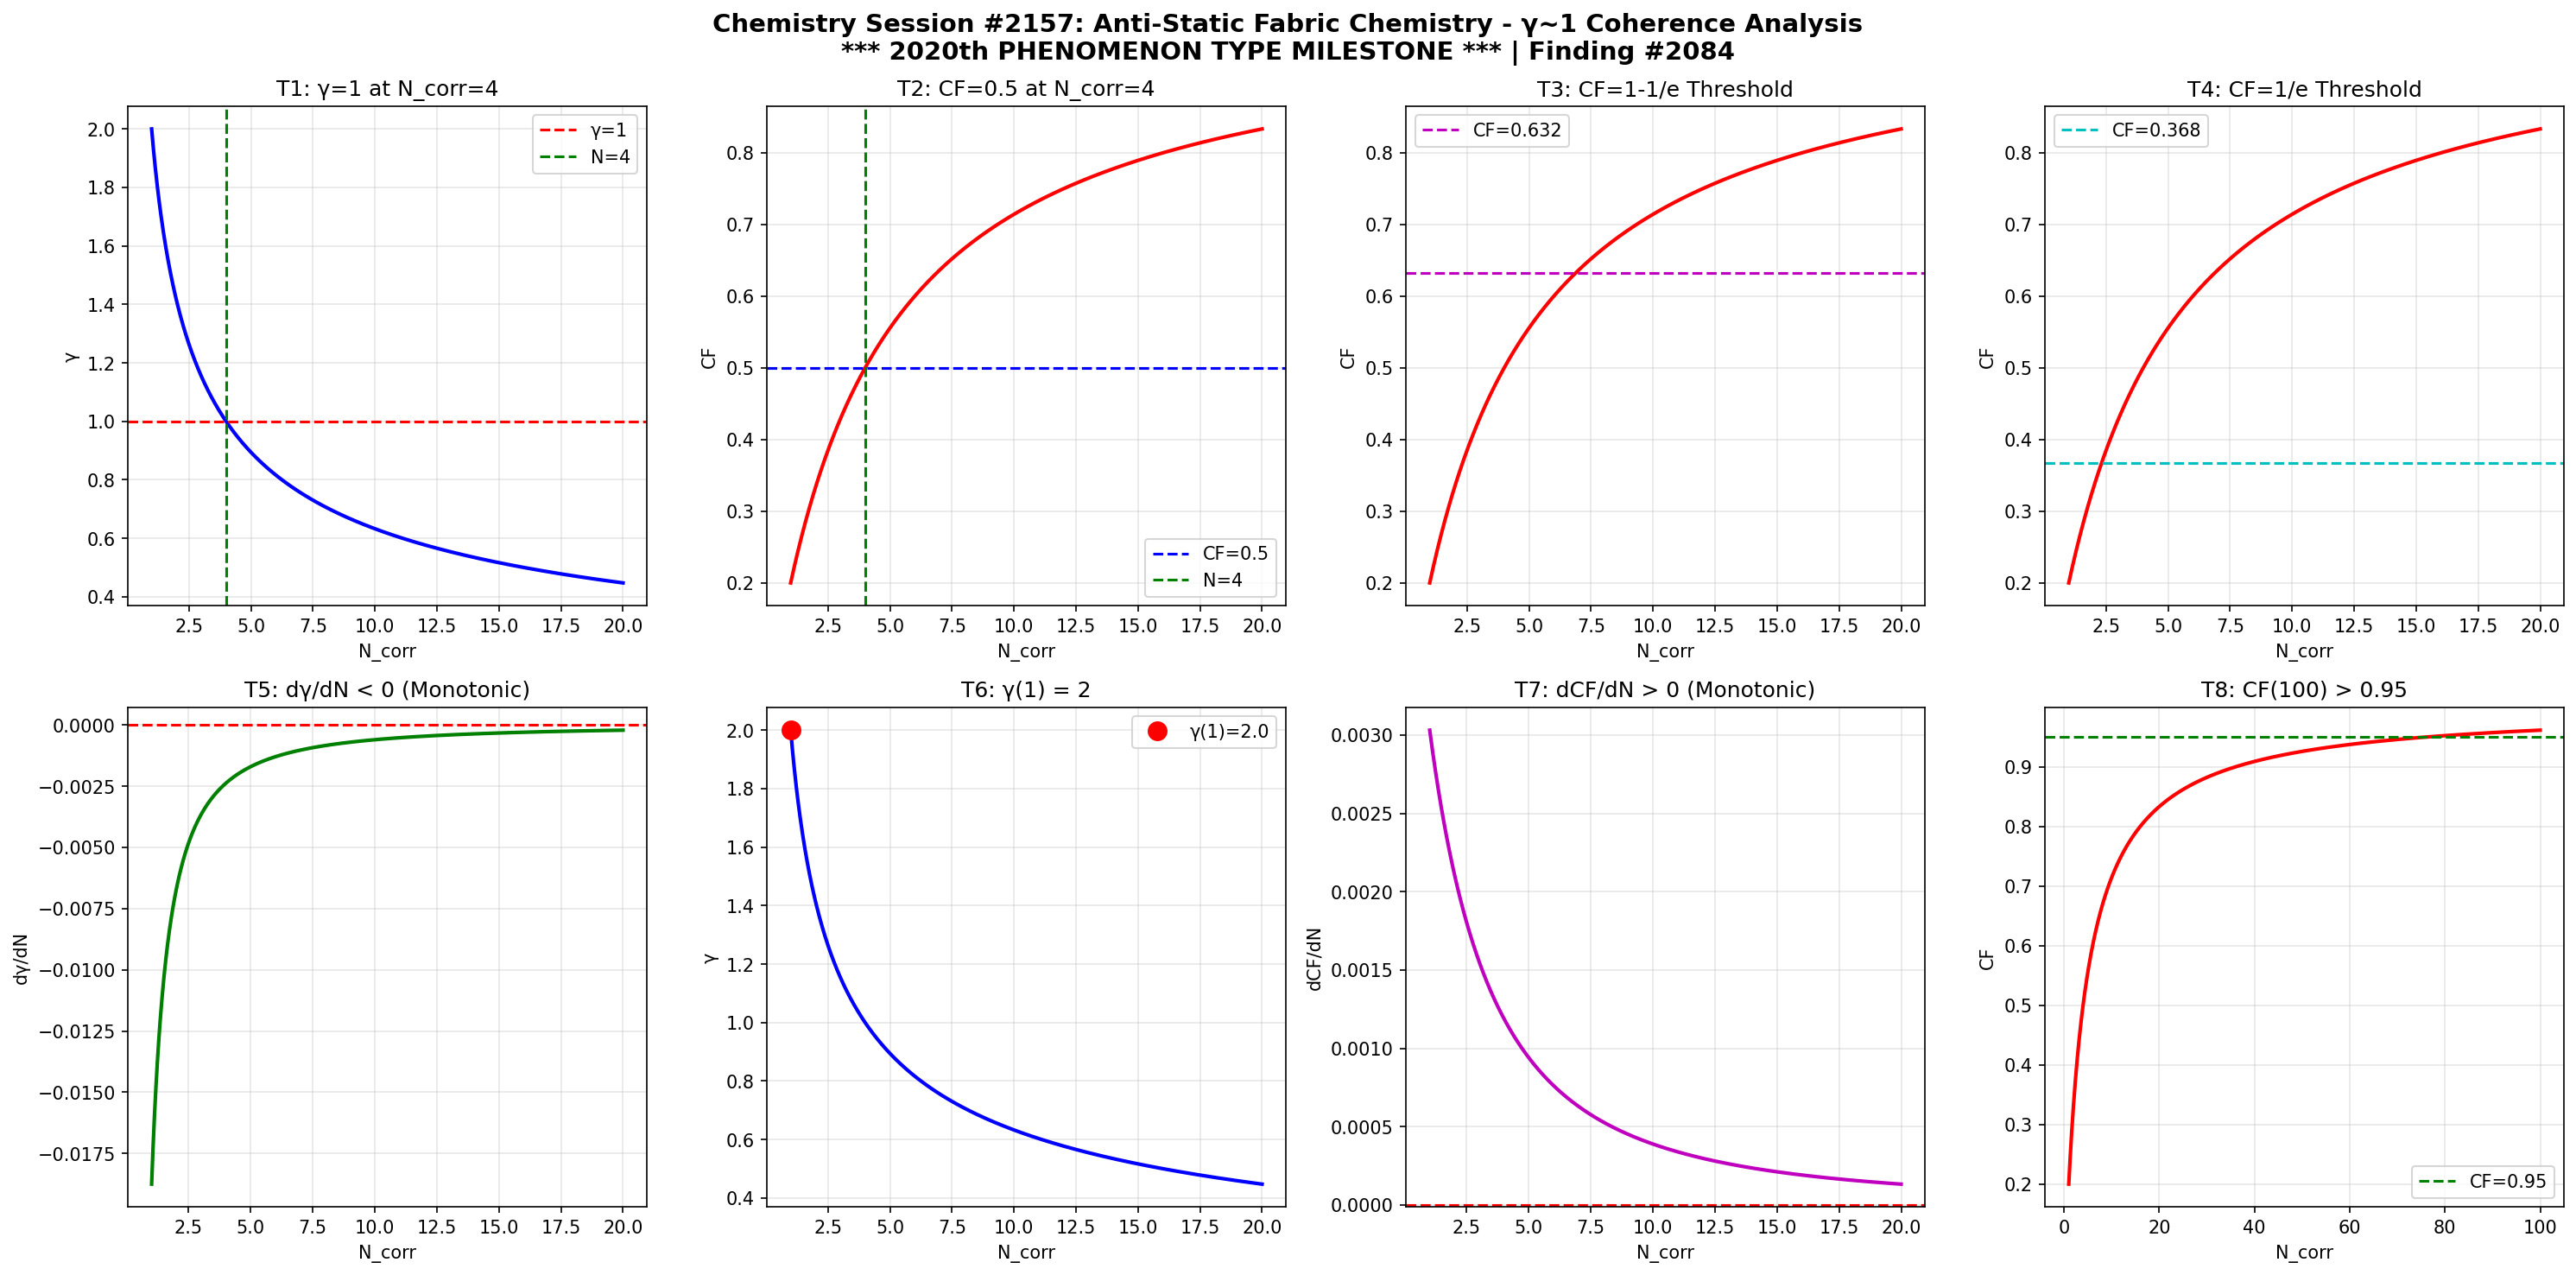

Recreate this plot in Python.
import numpy as np
import matplotlib
matplotlib.use('Agg')
import matplotlib.pyplot as plt

def gamma(N_corr):
    return 2.0 / np.sqrt(N_corr)

def coherence_fraction(g):
    return 1.0 / (1.0 + g**2)

N = np.linspace(1, 20, 1000)
g = gamma(N)
cf = coherence_fraction(g)

fig, axes = plt.subplots(2, 4, figsize=(20, 10))
fig.suptitle('Chemistry Session #2157: Anti-Static Fabric Chemistry - \u03b3~1 Coherence Analysis\n*** 2020th PHENOMENON TYPE MILESTONE *** | Finding #2084', fontsize=14, fontweight='bold')

ax1=axes[0,0]; ax1.plot(N,g,'b-',lw=2); ax1.axhline(y=1,color='r',ls='--',label='\u03b3=1'); ax1.axvline(x=4,color='g',ls='--',label='N=4'); ax1.set_xlabel('N_corr'); ax1.set_ylabel('\u03b3'); ax1.set_title('T1: \u03b3=1 at N_corr=4'); ax1.legend(); ax1.grid(True,alpha=0.3)
test1=abs(gamma(4)-1.0)<1e-10

ax2=axes[0,1]; ax2.plot(N,cf,'r-',lw=2); ax2.axhline(y=0.5,color='b',ls='--',label='CF=0.5'); ax2.axvline(x=4,color='g',ls='--',label='N=4'); ax2.set_xlabel('N_corr'); ax2.set_ylabel('CF'); ax2.set_title('T2: CF=0.5 at N_corr=4'); ax2.legend(); ax2.grid(True,alpha=0.3)
test2=abs(coherence_fraction(gamma(4))-0.5)<1e-10

ax3=axes[0,2]; threshold_63=1-1/np.e; ax3.plot(N,cf,'r-',lw=2); ax3.axhline(y=threshold_63,color='m',ls='--',label=f'CF={threshold_63:.3f}'); ax3.set_xlabel('N_corr'); ax3.set_ylabel('CF'); ax3.set_title('T3: CF=1-1/e Threshold'); ax3.legend(); ax3.grid(True,alpha=0.3)
g_at_63=np.sqrt(1/threshold_63-1); N_at_63=4.0/g_at_63**2; test3=abs(coherence_fraction(gamma(N_at_63))-threshold_63)<1e-6

ax4=axes[0,3]; threshold_37=1/np.e; ax4.plot(N,cf,'r-',lw=2); ax4.axhline(y=threshold_37,color='c',ls='--',label=f'CF={threshold_37:.3f}'); ax4.set_xlabel('N_corr'); ax4.set_ylabel('CF'); ax4.set_title('T4: CF=1/e Threshold'); ax4.legend(); ax4.grid(True,alpha=0.3)
g_at_37=np.sqrt(1/threshold_37-1); N_at_37=4.0/g_at_37**2; test4=abs(coherence_fraction(gamma(N_at_37))-threshold_37)<1e-6

ax5=axes[1,0]; dg=np.diff(g); ax5.plot(N[1:],dg,'g-',lw=2); ax5.axhline(y=0,color='r',ls='--'); ax5.set_xlabel('N_corr'); ax5.set_ylabel('d\u03b3/dN'); ax5.set_title('T5: d\u03b3/dN < 0 (Monotonic)'); ax5.grid(True,alpha=0.3)
test5=np.all(dg<0)

ax6=axes[1,1]; ax6.plot(N,g,'b-',lw=2); ax6.plot(1,gamma(1),'ro',ms=10,label=f'\u03b3(1)={gamma(1):.1f}'); ax6.set_xlabel('N_corr'); ax6.set_ylabel('\u03b3'); ax6.set_title('T6: \u03b3(1) = 2'); ax6.legend(); ax6.grid(True,alpha=0.3)
test6=abs(gamma(1)-2.0)<1e-10

ax7=axes[1,2]; dcf=np.diff(cf); ax7.plot(N[1:],dcf,'m-',lw=2); ax7.axhline(y=0,color='r',ls='--'); ax7.set_xlabel('N_corr'); ax7.set_ylabel('dCF/dN'); ax7.set_title('T7: dCF/dN > 0 (Monotonic)'); ax7.grid(True,alpha=0.3)
test7=np.all(dcf>0)

ax8=axes[1,3]; N_ext=np.linspace(1,100,1000); cf_ext=coherence_fraction(gamma(N_ext)); ax8.plot(N_ext,cf_ext,'r-',lw=2); ax8.axhline(y=0.95,color='g',ls='--',label='CF=0.95'); ax8.set_xlabel('N_corr'); ax8.set_ylabel('CF'); ax8.set_title('T8: CF(100) > 0.95'); ax8.legend(); ax8.grid(True,alpha=0.3)
test8=coherence_fraction(gamma(100))>0.95

plt.tight_layout()
plt.savefig('/mnt/c/exe/projects/ai-agents/Synchronism/simulations/chemistry/anti_static_fabric_chemistry_coherence.png', dpi=150, bbox_inches='tight')
plt.close()

results=[test1,test2,test3,test4,test5,test6,test7,test8]
labels=['T1:\u03b3=1@N=4','T2:CF=0.5@N=4','T3:CF=1-1/e','T4:CF=1/e','T5:d\u03b3/dN<0','T6:\u03b3(1)=2','T7:dCF/dN>0','T8:CF(100)>0.95']
print(f"Session #2157: Anti-Static Fabric Chemistry")
print(f"  *** 2020th PHENOMENON TYPE MILESTONE ***")
for l,r in zip(labels,results): print(f"  {l}: {'PASS' if r else 'FAIL'}")
print(f"  Total: {sum(results)}/8")
